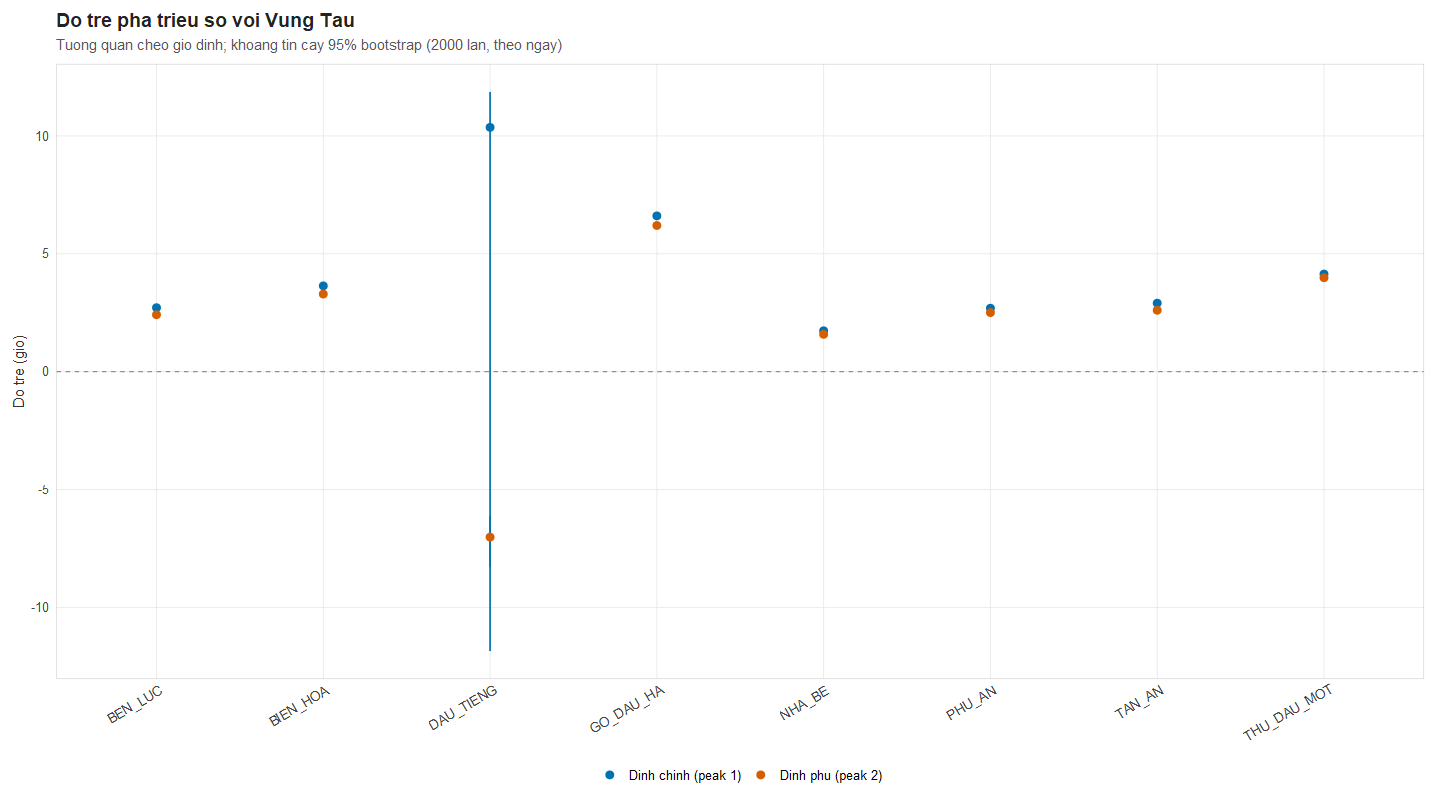

Values plotted in this chart, from the file beside it:
station, peak_type, lag_median_h, lag_q25_h, lag_q75_h, lag_iqr_h, lag_ci_lo_h, lag_ci_hi_h, n_boot, lag_h_harmonic, phase_diff_deg, amp_m, dist_to_root_km, comid, uparea_km2, amp_M2_m, amp_ratio_vs_vungtau
BEN_LUC, 1, 2.713, 2.697, 2.729, 0.03253, 2.668, 2.76, 2000, 2.319, 67.21, 0.7276, 74.7, 44043086, 7160, 0.7276, 0.8785
BEN_LUC, 2, 2.414, 2.403, 2.426, 0.02345, 2.381, 2.449, 2000, 2.319, 67.21, 0.7276, 74.7, 44043086, 7160, 0.7276, 0.8785
BIEN_HOA, 1, 3.638, 3.617, 3.658, 0.04054, 3.575, 3.7, 2000, 2.916, 84.51, 1.073, 110.4, 44042941, 22975, 1.073, 1.296
BIEN_HOA, 2, 3.29, 3.276, 3.306, 0.02965, 3.247, 3.332, 2000, 2.916, 84.51, 1.073, 110.4, 44042941, 22975, 1.073, 1.296
DAU_TIENG, 1, 10.36, 9.487, 11.06, 1.574, -11.85, 11.87, 2000, -5.103, -147.9, 0.5635, 200.3, 44043239, 2674, 0.5635, 0.6803
DAU_TIENG, 2, -7.019, -7.396, -6.675, 0.7213, -8.275, -6.136, 2000, -5.103, -147.9, 0.5635, 200.3, 44043239, 2674, 0.5635, 0.6803
GO_DAU_HA, 1, 6.606, 6.567, 6.646, 0.07942, 6.493, 6.722, 2000, 5.053, 146.5, 0.2529, 157.6, 44043119, 5894, 0.2529, 0.3053
GO_DAU_HA, 2, 6.199, 6.165, 6.233, 0.06827, 6.104, 6.297, 2000, 5.053, 146.5, 0.2529, 157.6, 44043119, 5894, 0.2529, 0.3053
NHA_BE, 1, 1.733, 1.72, 1.746, 0.02577, 1.695, 1.769, 2000, 1.374, 39.83, 1.022, 40.1, 44042931, 29431, 1.022, 1.234
NHA_BE, 2, 1.582, 1.573, 1.59, 0.01677, 1.557, 1.607, 2000, 1.374, 39.83, 1.022, 40.1, 44042931, 29431, 1.022, 1.234
PHU_AN, 1, 2.69, 2.675, 2.706, 0.03094, 2.646, 2.734, 2000, 2.259, 65.47, 0.9903, 68.1, 44043114, 5110, 0.9903, 1.196
PHU_AN, 2, 2.505, 2.494, 2.516, 0.02229, 2.474, 2.537, 2000, 2.259, 65.47, 0.9903, 68.1, 44043114, 5110, 0.9903, 1.196
TAN_AN, 1, 2.904, 2.886, 2.921, 0.0354, 2.854, 2.955, 2000, 2.61, 75.65, 0.6393, 87.3, 44042875, 7896, 0.6393, 0.7719
TAN_AN, 2, 2.604, 2.59, 2.616, 0.02517, 2.566, 2.64, 2000, 2.61, 75.65, 0.6393, 87.3, 44042875, 7896, 0.6393, 0.7719
THU_DAU_MOT, 1, 4.139, 4.119, 4.159, 0.04046, 4.08, 4.198, 2000, 3.63, 105.2, 0.7875, 105.5, 44043137, 4196, 0.7875, 0.9508
THU_DAU_MOT, 2, 3.984, 3.966, 4, 0.03399, 3.936, 4.03, 2000, 3.63, 105.2, 0.7875, 105.5, 44043137, 4196, 0.7875, 0.9508
